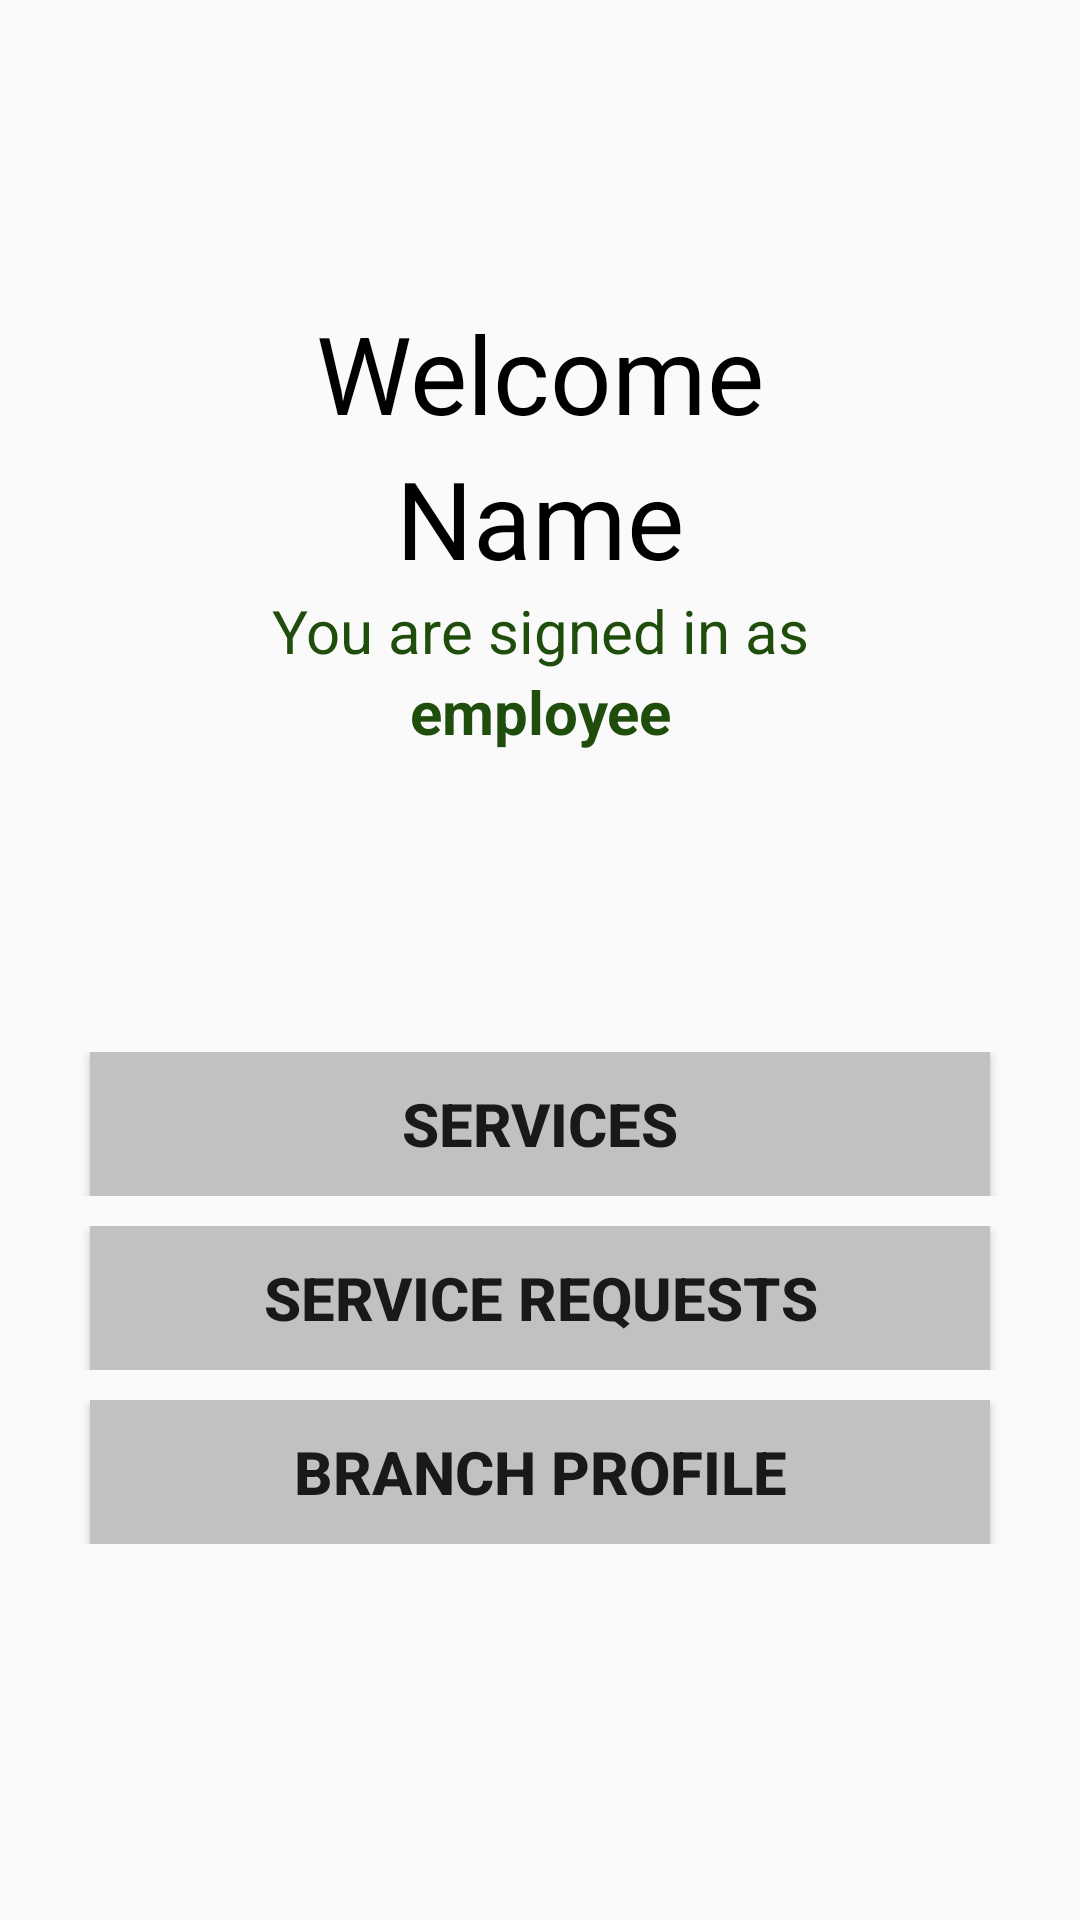

Layout XML and referenced resources for this Android screen:
<!-- AndroidManifest.xml: application theme AppTheme -->
<!-- res/layout/fragment_e_welcome.xml -->
<?xml version="1.0" encoding="utf-8"?>
<FrameLayout xmlns:android="http://schemas.android.com/apk/res/android"
    xmlns:app="http://schemas.android.com/apk/res-auto"
    xmlns:tools="http://schemas.android.com/tools"
    android:layout_width="match_parent"
    android:layout_height="match_parent"
    tools:context=".Welcome.eWelcomeFragment">

    <LinearLayout
        android:layout_width="match_parent"
        android:layout_height="match_parent"
        android:orientation="vertical">

        <LinearLayout
            android:layout_width="match_parent"
            android:layout_height="wrap_content"
            android:orientation="horizontal">

            <ImageView
                android:id="@+id/eLogo"
                android:layout_width="400dp"
                android:layout_height="100dp"
                android:layout_weight="1"
                android:src="@drawable/novigradlogo" />
        </LinearLayout>

        <LinearLayout
            android:layout_width="match_parent"
            android:layout_height="wrap_content"
            android:orientation="horizontal">

            <TextView
                android:id="@+id/txtWelcome"
                android:layout_width="123dp"
                android:layout_height="wrap_content"
                android:layout_weight="1"
                android:gravity="center"
                android:text="Welcome"
                android:textColor="#000000"
                android:textSize="36sp" />
        </LinearLayout>

        <LinearLayout
            android:layout_width="match_parent"
            android:layout_height="wrap_content"
            android:orientation="horizontal">

            <TextView
                android:id="@+id/txt_getName"
                android:layout_width="wrap_content"
                android:layout_height="wrap_content"
                android:layout_weight="1"
                android:gravity="center"
                android:text="@string/txt_getName"
                android:textColor="#000000"
                android:textSize="36sp" />
        </LinearLayout>

        <LinearLayout
            android:layout_width="match_parent"
            android:layout_height="wrap_content"
            android:orientation="horizontal">

            <TextView
                android:id="@+id/roleSignedIn"
                android:layout_width="240dp"
                android:layout_height="wrap_content"
                android:layout_weight="1"
                android:gravity="center"
                android:text="You are signed in as"
                android:textAllCaps="false"
                android:textColor="#1E4D0C"
                android:textSize="20sp" />
        </LinearLayout>

        <LinearLayout
            android:layout_width="match_parent"
            android:layout_height="wrap_content"
            android:orientation="horizontal">

            <TextView
                android:id="@+id/roleOfUser"
                android:layout_width="wrap_content"
                android:layout_height="wrap_content"
                android:layout_weight="1"
                android:gravity="center"
                android:text="employee"
                android:textColor="#1E4D0C"
                android:textSize="20sp"
                android:textStyle="bold" />
        </LinearLayout>

        <Space
            android:layout_width="match_parent"
            android:layout_height="100dp" />

        <LinearLayout
            android:layout_width="match_parent"
            android:layout_height="wrap_content"
            android:orientation="vertical">

            <LinearLayout
                android:layout_width="match_parent"
                android:layout_height="wrap_content"
                android:orientation="horizontal">

                <Space
                    android:layout_width="wrap_content"
                    android:layout_height="wrap_content"
                    android:layout_weight="1" />

                <Button
                    android:id="@+id/servicesBtn"
                    android:layout_width="300dp"
                    android:layout_height="wrap_content"
                    android:background="#C1C1C1"
                    android:gravity="center"
                    android:text="Services"
                    android:textSize="20sp"
                    android:textStyle="bold" />

                <Space
                    android:layout_width="wrap_content"
                    android:layout_height="wrap_content"
                    android:layout_weight="1" />
            </LinearLayout>

            <Space
                android:layout_width="match_parent"
                android:layout_height="10dp" />

            <LinearLayout
                android:layout_width="match_parent"
                android:layout_height="wrap_content"
                android:orientation="horizontal">

                <Space
                    android:layout_width="wrap_content"
                    android:layout_height="wrap_content"
                    android:layout_weight="1" />

                <Button
                    android:id="@+id/serviceReqBtn"
                    android:layout_width="300dp"
                    android:layout_height="wrap_content"
                    android:background="#C1C1C1"
                    android:gravity="center"
                    android:text="Service Requests"
                    android:textSize="20sp"
                    android:textStyle="bold" />

                <Space
                    android:layout_width="wrap_content"
                    android:layout_height="wrap_content"
                    android:layout_weight="1" />
            </LinearLayout>

            <Space
                android:layout_width="match_parent"
                android:layout_height="10dp" />

            <LinearLayout
                android:layout_width="match_parent"
                android:layout_height="match_parent"
                android:orientation="horizontal">

                <Space
                    android:layout_width="wrap_content"
                    android:layout_height="wrap_content"
                    android:layout_weight="1" />

                <Button
                    android:id="@+id/branchProBtn"
                    android:layout_width="300dp"
                    android:layout_height="wrap_content"
                    android:background="#C1C1C1"
                    android:gravity="center"
                    android:text="Branch Profile"
                    android:textSize="20sp"
                    android:textStyle="bold" />

                <Space
                    android:layout_width="wrap_content"
                    android:layout_height="wrap_content"
                    android:layout_weight="1" />
            </LinearLayout>
        </LinearLayout>

        <Space
            android:layout_width="match_parent"
            android:layout_height="100dp" />

    </LinearLayout>

</FrameLayout>
<!-- resources referenced by this layout -->
<resources>
  <string name="txt_getName">Name</string>
  <style name="AppTheme" parent="Theme.AppCompat.Light.NoActionBar">
          
          <item name="colorPrimary">@color/colorPrimary</item>
          <item name="colorPrimaryDark">@color/colorPrimaryDark</item>
          <item name="colorAccent">@color/colorAccent</item>
          <item name="colorButtonNormal">#90ba7f</item>
      </style>
  <color name="colorPrimary">#6200EE</color>
  <color name="colorPrimaryDark">#3700B3</color>
  <color name="colorAccent">#7FAF6B</color>
</resources>
